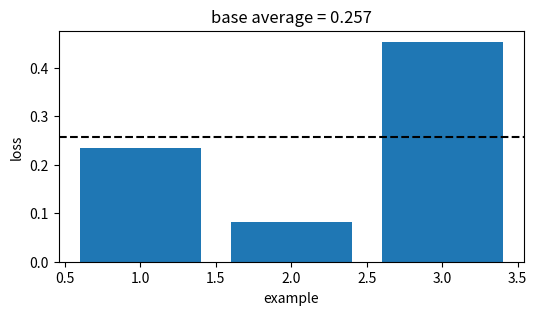
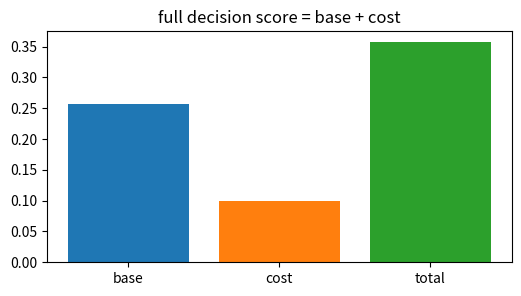
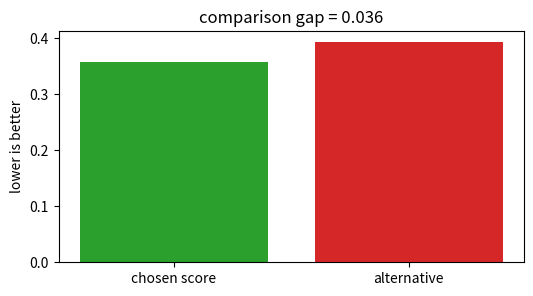
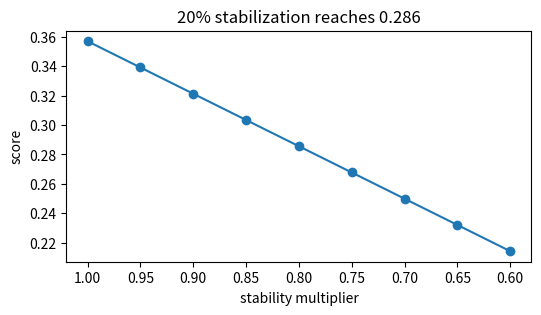
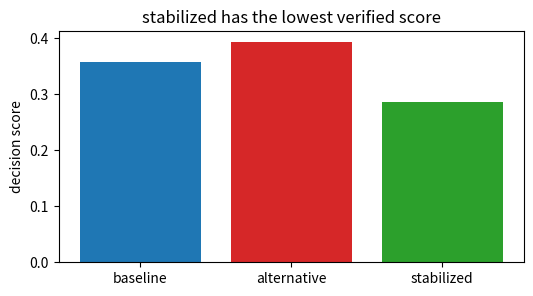

The script that saved these images, in order:
import numpy as np, matplotlib.pyplot as plt, math, itertools
np.random.seed(0)
def mean(v): return float(np.mean(np.asarray(v,dtype=float)))
def mse(y,p): return float(np.mean((np.asarray(y,dtype=float)-np.asarray(p,dtype=float))**2))
def mae(y,p): return float(np.mean(np.abs(np.asarray(y,dtype=float)-np.asarray(p,dtype=float))))
def sigmoid(z): return 1/(1+np.exp(-np.asarray(z,dtype=float)))
print('setup ok')

# 1) Base empirical score for Linear regression (OLS & normal equation)
losses=np.array([0.235, 0.083, 0.454])
score=float(losses.mean())
plt.figure(figsize=(6,3)); plt.bar(range(1,4),losses,color='tab:blue'); plt.axhline(score,color='black',ls='--')
plt.xlabel('example'); plt.ylabel('loss'); plt.title('base average = 0.257')
assert abs(score-0.257)<5e-4

# 2) Add the method cost or constraint
base=0.257; cost=0.100; total=base+cost
plt.figure(figsize=(6,3)); plt.bar(['base','cost','total'],[base,cost,total],color=['tab:blue','tab:orange','tab:green'])
plt.title('full decision score = base + cost')
assert abs(total-0.357)<5e-4

# 3) Compare with a tempting flexible alternative
ours=0.357; alt=0.393; gap=alt-ours
plt.figure(figsize=(6,3)); plt.bar(['chosen score','alternative'],[ours,alt],color=['tab:green','tab:red']); plt.ylabel('lower is better')
plt.title('comparison gap = %.3f' % gap)
assert abs(gap-0.036)<5e-4 and ours<alt

# 4) Turn the stability knob
raw=0.357; factors=np.linspace(1.0,0.6,9); stable=raw*factors
plt.figure(figsize=(6,3)); plt.plot(factors,stable,'-o'); plt.gca().invert_xaxis(); plt.xlabel('stability multiplier'); plt.ylabel('score')
plt.title('20% stabilization reaches 0.286')
assert abs(raw*0.8-0.286)<5e-4

# 5) End-to-end selection among baseline, alternative, stabilized
scores=np.array([0.357,0.393,0.286]); names=['baseline','alternative','stabilized']; winner=int(np.argmin(scores))
plt.figure(figsize=(6,3)); plt.bar(names,scores,color=['tab:blue','tab:red','tab:green']); plt.ylabel('decision score')
plt.title(names[winner] + ' has the lowest verified score')
assert names[winner]=='stabilized' and abs(scores[winner]-0.286)<5e-4
